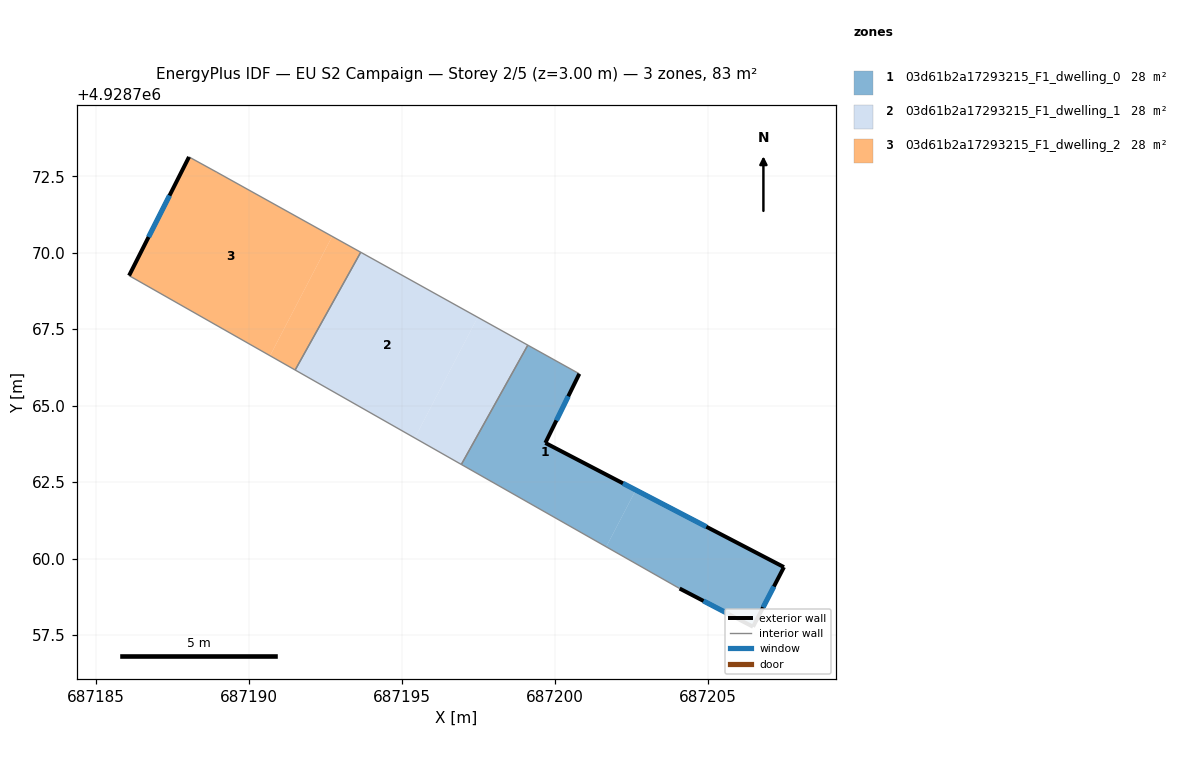
=== STOREY PLAN SPEC (per zone: floor XY polygon, exterior-wall plan segments, windows/doors) ===
zone 1: 03d61b2a17293215_F1_dwelling_0  (27.7 m²)
  floor: (687206.47, 4928757.77) (687207.48, 4928759.72) (687202.64, 4928762.24) (687201.67, 4928760.38) (687204.07, 4928759.02)
  floor: (687201.67, 4928760.38) (687202.64, 4928762.24) (687199.68, 4928763.78) (687200.79, 4928766.04) (687199.11, 4928766.98) (687196.94, 4928763.08)
  exterior wall: (687207.48, 4928759.72) – (687206.47, 4928757.77)  [2.2 m]
    window: (687207.15, 4928759.09) – (687206.80, 4928758.41)  [0.8 m²]
  exterior wall: (687206.47, 4928757.77) – (687204.07, 4928759.02)  [2.7 m]
    window: (687205.69, 4928758.18) – (687204.85, 4928758.61)  [1.0 m²]
  exterior wall: (687200.79, 4928766.04) – (687199.68, 4928763.78)  [2.5 m]
    window: (687200.43, 4928765.31) – (687200.04, 4928764.52)  [0.9 m²]
  exterior wall: (687199.68, 4928763.78) – (687207.48, 4928759.72)  [8.8 m]
    window: (687202.22, 4928762.46) – (687204.95, 4928761.04)  [3.2 m²]
  interior walls: 3
zone 2: 03d61b2a17293215_F1_dwelling_1  (27.7 m²)
  floor: (687196.94, 4928763.08) (687199.11, 4928766.98) (687197.47, 4928767.89) (687195.41, 4928763.94)
  floor: (687195.41, 4928763.94) (687197.47, 4928767.89) (687193.65, 4928770.01) (687191.50, 4928766.17)
  interior walls: 4
zone 3: 03d61b2a17293215_F1_dwelling_2  (27.7 m²)
  floor: (687191.50, 4928766.17) (687193.65, 4928770.01) (687192.71, 4928770.53) (687190.68, 4928766.63)
  floor: (687190.68, 4928766.63) (687192.71, 4928770.53) (687188.94, 4928772.63) (687188.03, 4928773.13) (687186.07, 4928769.25)
  exterior wall: (687186.07, 4928769.25) – (687188.03, 4928773.13)  [4.3 m]
    window: (687186.71, 4928770.51) – (687187.40, 4928771.87)  [1.6 m²]
  interior walls: 4

=== DERIVED (storey summary) ===
Building: EU S2 Campaign
Storey: 2 of 5  (floor level z = 3.00 m)
Storey gross floor area: 83.2 m²
Zones on this storey: 3
  - 03d61b2a17293215_F1_dwelling_0: floor 27.7 m²; exterior wall 16.2 m (48.6 m²); 4 window(s) 5.9 m²; WWR 12.2%
  - 03d61b2a17293215_F1_dwelling_1: floor 27.7 m²
  - 03d61b2a17293215_F1_dwelling_2: floor 27.7 m²; exterior wall 4.3 m (13.0 m²); 1 window(s) 1.6 m²; WWR 12.2%
Zone adjacency (shared interzone walls):
  - 03d61b2a17293215_F1_dwelling_0 ↔ 03d61b2a17293215_F1_dwelling_1
  - 03d61b2a17293215_F1_dwelling_1 ↔ 03d61b2a17293215_F1_dwelling_2